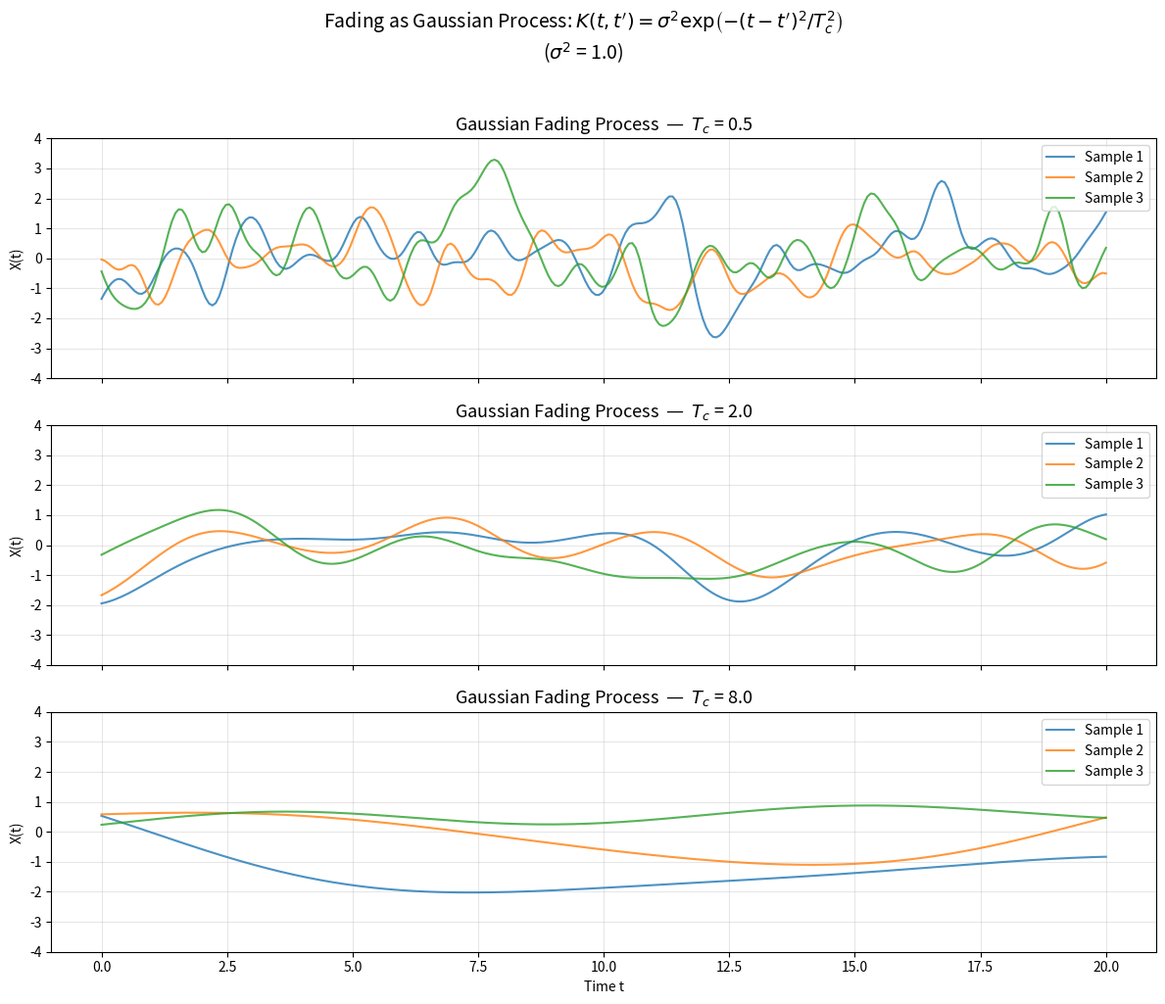

This figure's Python source: (Note: this script raises an exception after producing the figure.)
import numpy as np
import matplotlib.pyplot as plt

def build_cov_matrix(t, sigma2, Tc):
    """Build the covariance matrix for time vector t."""
    diff = t[:, np.newaxis] - t[np.newaxis, :]
    K = sigma2 * np.exp(-(diff ** 2) / (Tc ** 2))
    return K

def sample_gp(t, sigma2, Tc, num_samples=3):
    """Sample from a zero-mean GP."""
    K = build_cov_matrix(t, sigma2, Tc)
    mean = np.zeros(len(t))
    samples = np.random.multivariate_normal(mean, K, size=num_samples)
    return samples

# Parameters
sigma2 = 1.0
Tc_values = [0.5, 2.0, 8.0]  # Three different coherence times
t = np.linspace(0, 20, 300)
num_samples = 3

np.random.seed(42)

fig, axes = plt.subplots(len(Tc_values), 1, figsize=(12, 10), sharex=True)

for idx, Tc in enumerate(Tc_values):
    samples = sample_gp(t, sigma2, Tc, num_samples)
    ax = axes[idx]
    for i in range(num_samples):
        ax.plot(t, samples[i], label=f'Sample {i+1}', alpha=0.8)
    ax.set_title(f'Gaussian Fading Process  —  $T_c$ = {Tc}', fontsize=13)
    ax.set_ylabel('X(t)')
    ax.legend(loc='upper right')
    ax.grid(True, alpha=0.3)
    ax.set_ylim(-4, 4)

axes[-1].set_xlabel('Time t')
fig.suptitle(
    r"Fading as Gaussian Process: $K(t,t') = \sigma^2 \exp\!\left(-(t-t')^2 / T_c^2\right)$"
    f"\n($\\sigma^2$ = {sigma2})",
    fontsize=14, y=1.02
)
plt.tight_layout()
plt.savefig('/Users/qim/Desktop/EE597/assn 3/q1_fading_plot.png', dpi=150, bbox_inches='tight')
plt.show()
print("Plot saved to q1_fading_plot.png")
